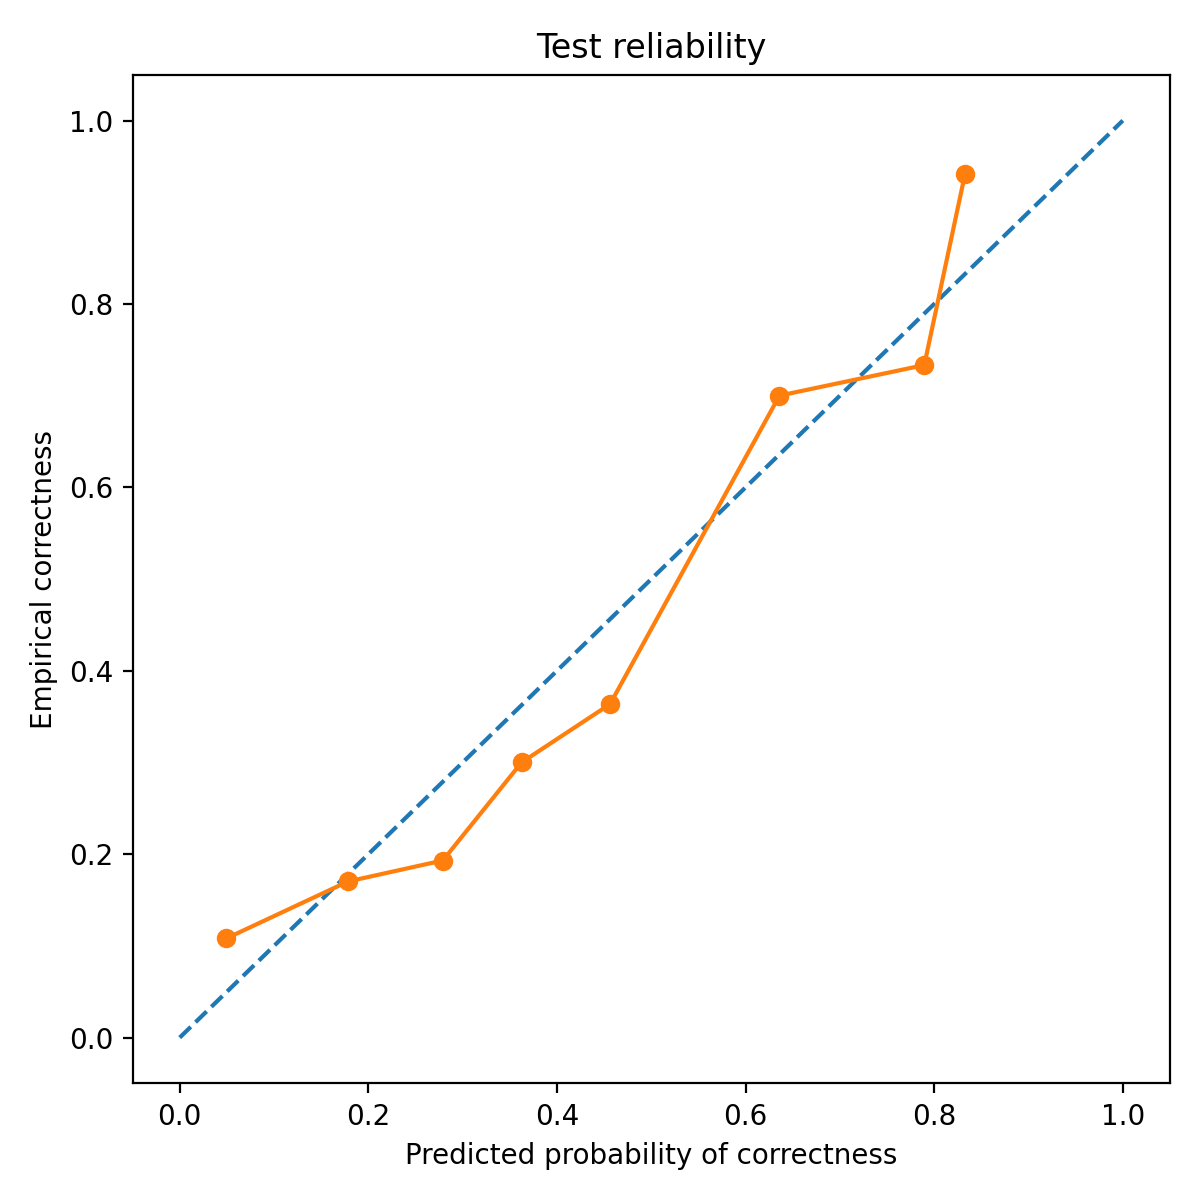

Data behind this chart, as committed beside it:
bin_left, bin_right, count, mean_pred_correct, empirical_correct, empirical_wrong
0.0, 0.1, 148, 0.04937, 0.1081, 0.8919
0.1, 0.2, 47, 0.1784, 0.1702, 0.8298
0.2, 0.3, 145, 0.279, 0.1931, 0.8069
0.3, 0.4, 10, 0.3625, 0.3, 0.7
0.4, 0.5, 99, 0.4563, 0.3636, 0.6364
0.6, 0.7, 10, 0.6359, 0.7, 0.3
0.7, 0.8, 15, 0.7895, 0.7333, 0.2667
0.8, 0.9, 17, 0.8326, 0.9412, 0.05882
